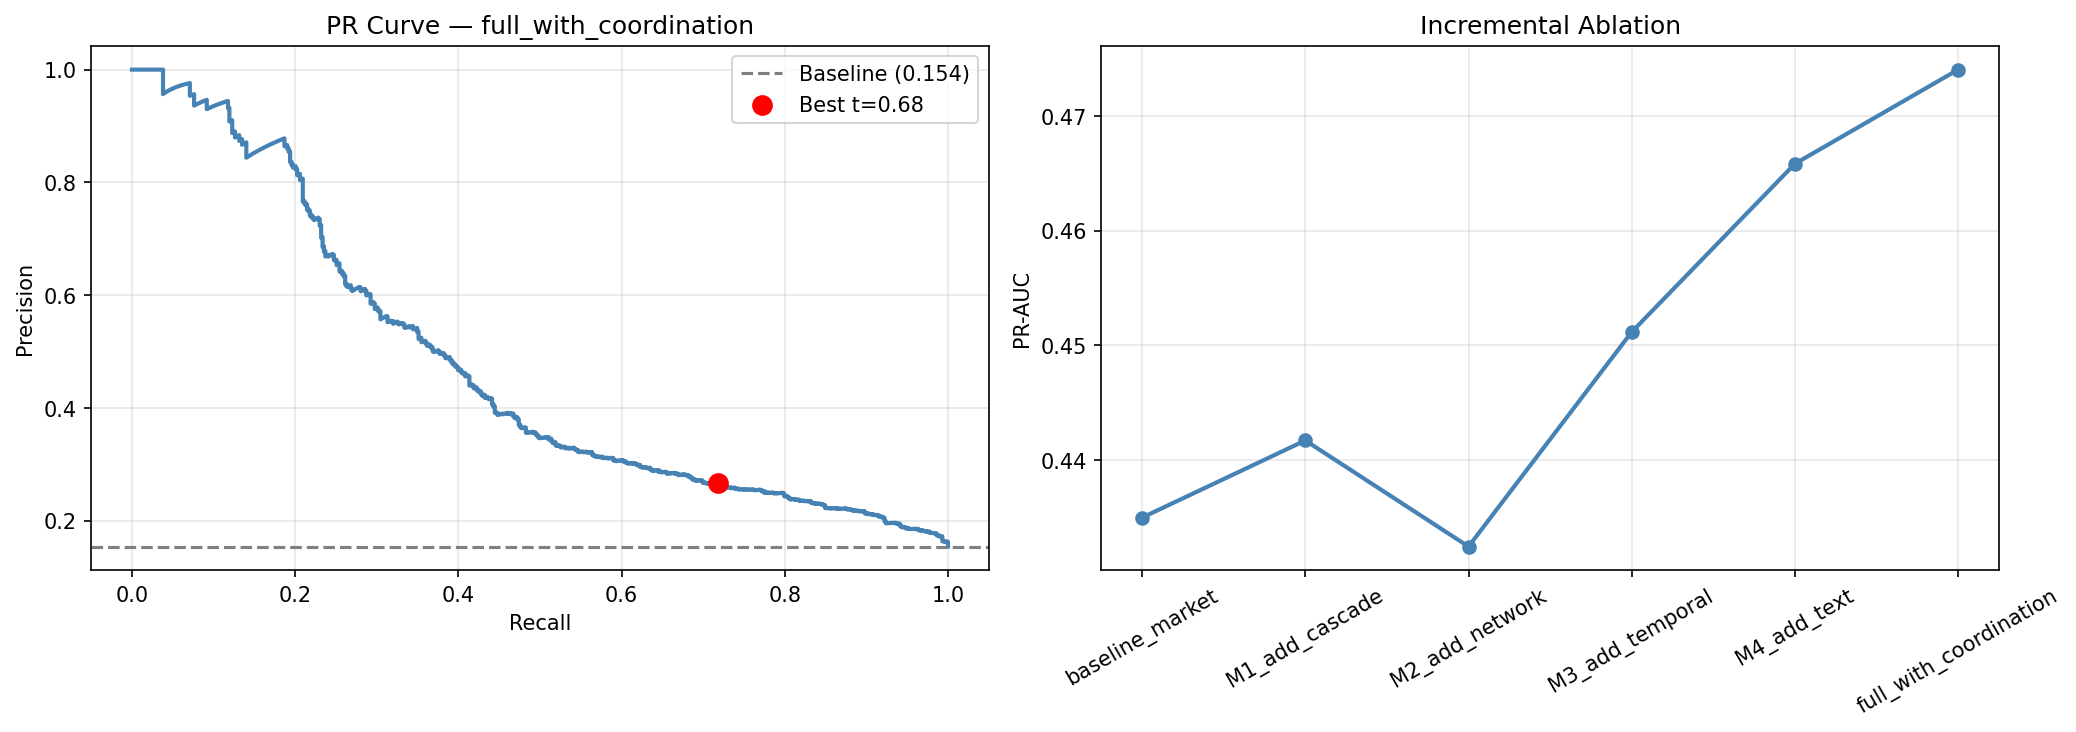

The table this chart was drawn from, first rows:
experiment, n_features, pr_auc, roc_auc, f1, recall
baseline_market, 31, 0.435, 0.7549, 0.3351, 0.8547
M1_add_cascade, 43, 0.4417, 0.7525, 0.3357, 0.8547
M2_add_network, 53, 0.4324, 0.7472, 0.326, 0.8581
M3_add_temporal, 80, 0.4512, 0.7613, 0.3621, 0.8391
M4_add_text, 87, 0.4658, 0.7649, 0.3654, 0.8547
full_with_coordination, 102, 0.474, 0.7616, 0.3591, 0.8478
